Run: headless pygame with SDL's dummy video driver; simulated clock (each Clock.tick advances the game by its frame time, no real sleeping); random seed 0; keys injected as events and as key.get_pressed() state; no mouse input.
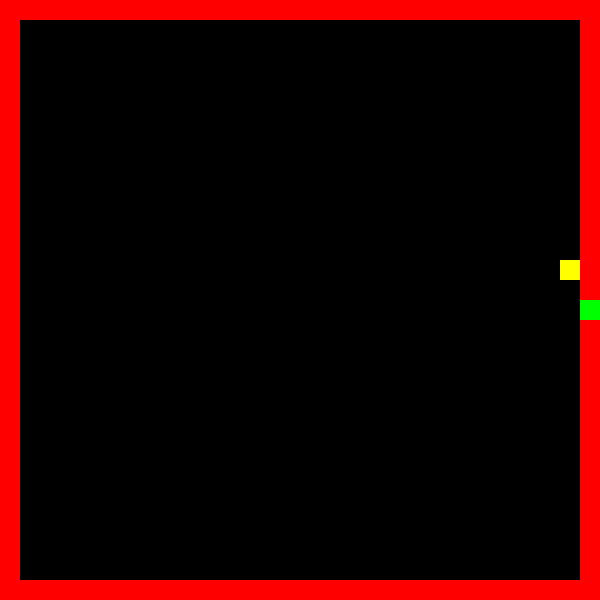
Frame 1 of 1 · flips 1–60 · no input (game ended)

The pygame program that drew these frames:

import pygame
import random

pygame.init()

WIDTH = 600
HEIGHT = 600
BORDER_SIZE = 20
CELL_SIZE = 20

screen = pygame.display.set_mode((WIDTH, HEIGHT))
pygame.display.set_caption("Snake")

clock = pygame.time.Clock()

# Snake starts with one segment
snake = [(300, 300)]

# Moving right initially
dx = CELL_SIZE
dy = 0

# Food
food_x = random.randrange(BORDER_SIZE,
                          WIDTH - BORDER_SIZE,
                          CELL_SIZE)

food_y = random.randrange(BORDER_SIZE,
                          HEIGHT - BORDER_SIZE,
                          CELL_SIZE)
#Main game loop
running = True

while running:

    # Handle Events
    for event in pygame.event.get():

        if event.type == pygame.QUIT:
            running = False

        if event.type == pygame.KEYDOWN:

            if event.key == pygame.K_LEFT:
                dx = -CELL_SIZE
                dy = 0

            elif event.key == pygame.K_RIGHT:
                dx = CELL_SIZE
                dy = 0

            elif event.key == pygame.K_UP:
                dx = 0
                dy = -CELL_SIZE

            elif event.key == pygame.K_DOWN:
                dx = 0
                dy = CELL_SIZE

    # Create New Body Part
    new_body = (
        snake[0][0] + dx,
        snake[0][1] + dy
    )

    # Add Body Part To Snake
    snake.insert(0, new_body)

    # Food Collision
    if new_body == (food_x, food_y):

        food_x = random.randrange(
            BORDER_SIZE,
            WIDTH - BORDER_SIZE,
            CELL_SIZE
        )

        food_y = random.randrange(
            BORDER_SIZE,
            HEIGHT - BORDER_SIZE,
            CELL_SIZE
        )

    else:
        # Remove Tail
        snake.pop()

    # Wall Collision
    if new_body[0] < BORDER_SIZE:
        running = False

    if new_body[0] > WIDTH - BORDER_SIZE - CELL_SIZE:
        running = False

    if new_body[1] < BORDER_SIZE:
        running = False

    if new_body[1] > HEIGHT - BORDER_SIZE - CELL_SIZE:
        running = False

    # Self Collision
    if new_body in snake[1:]:
        running = False

    # Draw Frame
    screen.fill((0, 0, 0))

    # Borders
    pygame.draw.rect(screen, (255, 0, 0),
                     (0, 0, WIDTH, BORDER_SIZE))

    pygame.draw.rect(screen, (255, 0, 0),
                     (0, HEIGHT - BORDER_SIZE,
                      WIDTH, BORDER_SIZE))

    pygame.draw.rect(screen, (255, 0, 0),
                     (0, 0, BORDER_SIZE, HEIGHT))

    pygame.draw.rect(screen, (255, 0, 0),
                     (WIDTH - BORDER_SIZE,
                      0,
                      BORDER_SIZE,
                      HEIGHT))

    # Draw Food
    pygame.draw.rect(
        screen,
        (255, 255, 0),
        (food_x, food_y,
         CELL_SIZE, CELL_SIZE)
    )

    # Snake
    for segment in snake:

        pygame.draw.rect(
            screen,
            (0, 255, 0),
            (segment[0],
             segment[1],
             CELL_SIZE,
             CELL_SIZE)
        )

    pygame.display.flip()

    clock.tick(10)

pygame.quit()
